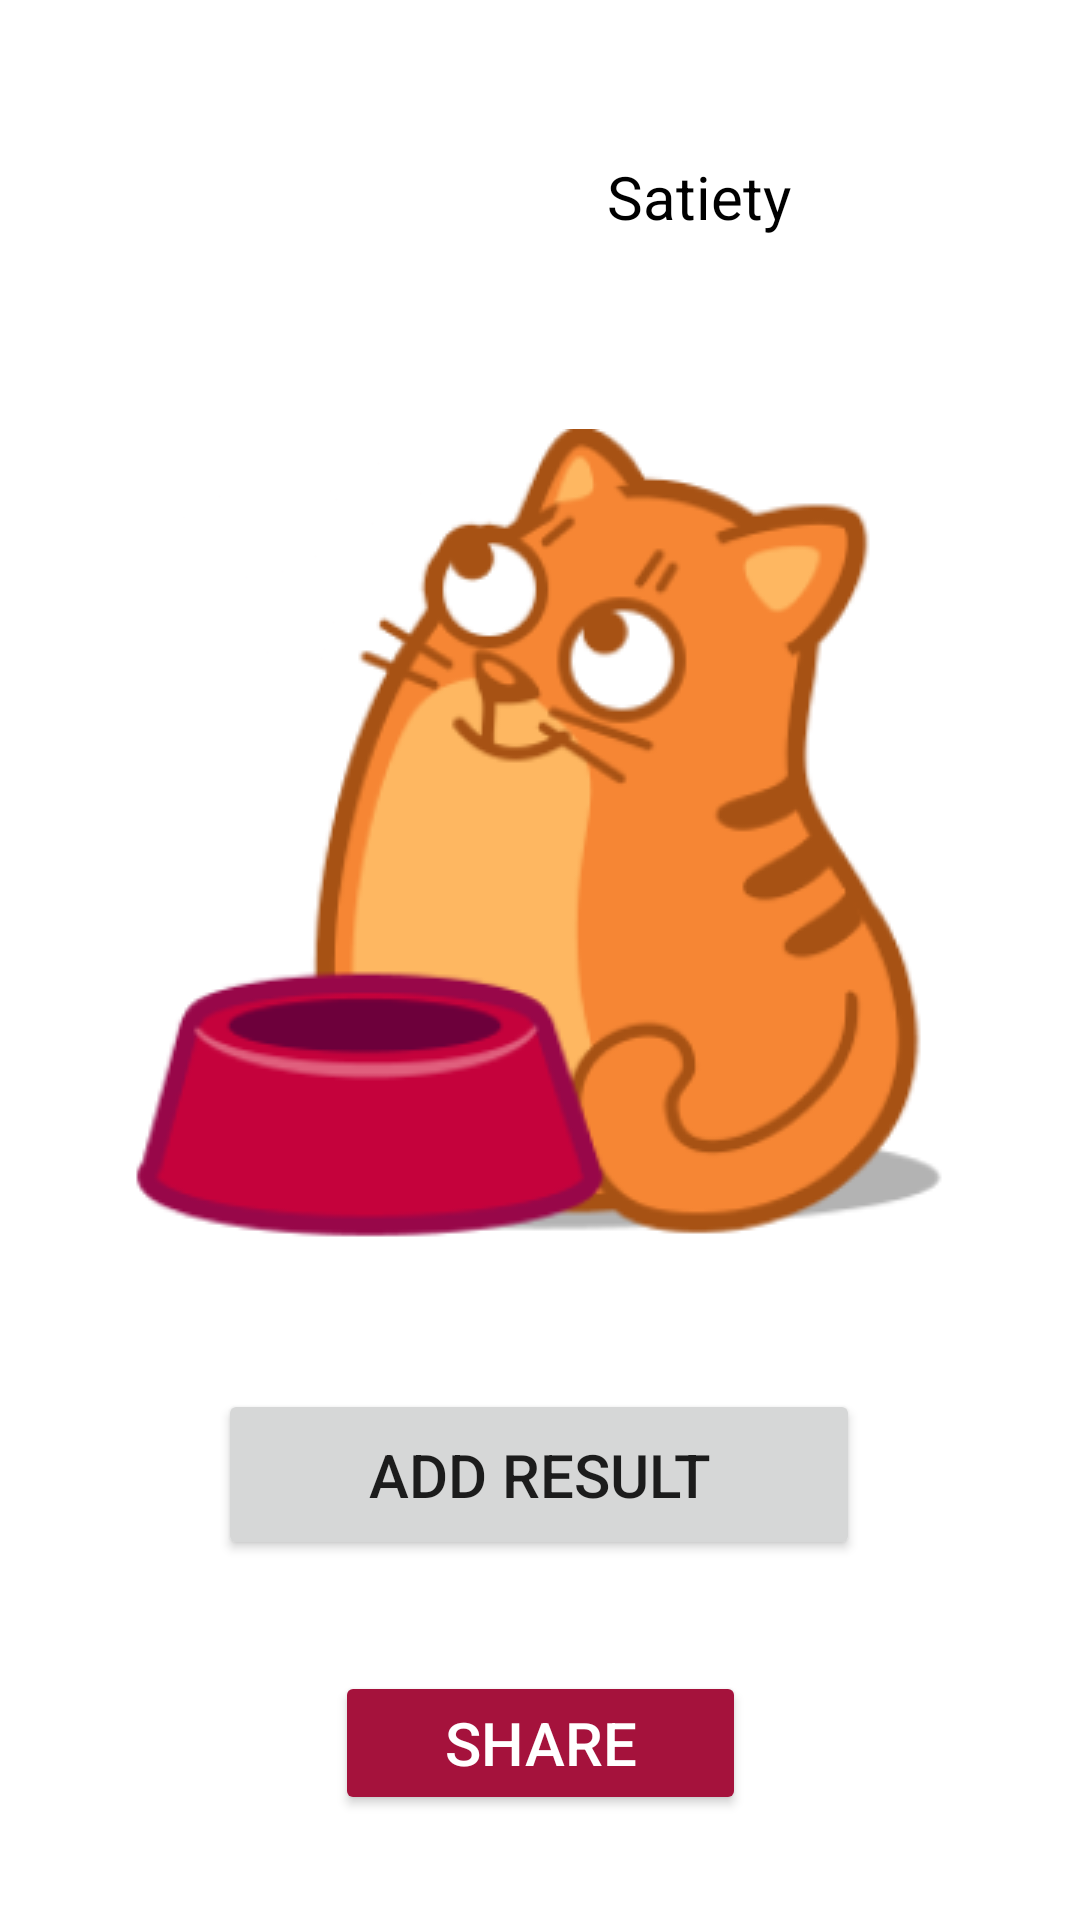

Reconstruct the res/layout file that produces this screen, plus the resources it refers to.
<!-- AndroidManifest.xml: application theme Theme.Example -->
<!-- res/layout/feed_cat.xml -->
<?xml version="1.0" encoding="utf-8"?>
<androidx.constraintlayout.widget.ConstraintLayout xmlns:android="http://schemas.android.com/apk/res/android"
    xmlns:app="http://schemas.android.com/apk/res-auto"
    xmlns:tools="http://schemas.android.com/tools"
    android:layout_width="match_parent"
    android:layout_height="match_parent"
    tools:context=".FeedCatActivity">

    <Button
        android:id="@+id/addResultButton"
        android:layout_width="214dp"
        android:layout_height="57dp"
        android:layout_marginBottom="120dp"
        android:onClick="onAddResults"
        android:text="@string/add_result"
        android:textSize="20sp"
        app:layout_constraintBottom_toBottomOf="parent"
        app:layout_constraintEnd_toEndOf="parent"
        app:layout_constraintHorizontal_bias="0.497"
        app:layout_constraintStart_toStartOf="parent"
        tools:ignore="UsingOnClickInXml" />

    <TextView
        android:id="@+id/satiety_label"
        android:layout_width="wrap_content"
        android:layout_height="wrap_content"
        android:text="@string/satiety_label_name"
        android:textColor="@color/black"
        android:textSize="20sp"
        app:layout_constraintBottom_toBottomOf="parent"
        app:layout_constraintEnd_toEndOf="parent"
        app:layout_constraintHorizontal_bias="0.677"
        app:layout_constraintStart_toStartOf="parent"
        app:layout_constraintTop_toTopOf="parent"
        app:layout_constraintVertical_bias="0.085" />

    <Button
        android:id="@+id/button"
        style="@style/Widget.MaterialComponents.Button"
        android:layout_width="138dp"
        android:layout_height="50dp"
        android:backgroundTint="@color/cherry"
        android:onClick="onFeedButtonClick"
        android:text="@string/feed_button_name"
        android:textColor="@color/white"
        android:textSize="20sp"
        app:layout_constraintBottom_toBottomOf="parent"
        app:layout_constraintEnd_toEndOf="parent"
        app:layout_constraintHorizontal_bias="0.498"
        app:layout_constraintStart_toStartOf="parent"
        app:layout_constraintTop_toTopOf="parent"
        app:layout_constraintVertical_bias="0.701" />

    <TextView
        android:id="@+id/satietyCounterLabel"
        android:layout_width="64dp"
        android:layout_height="27dp"
        android:fontFamily="sans-serif-black"
        android:textColor="@color/black"
        android:textSize="20sp"
        app:layout_constraintBottom_toBottomOf="parent"
        app:layout_constraintEnd_toEndOf="parent"
        app:layout_constraintHorizontal_bias="0.925"
        app:layout_constraintStart_toStartOf="parent"
        app:layout_constraintTop_toTopOf="parent"
        app:layout_constraintVertical_bias="0.085" />

    <ImageView
        android:id="@+id/catImage"
        android:layout_width="wrap_content"
        android:layout_height="wrap_content"
        android:contentDescription="@string/cat_image_description"
        app:layout_constraintBottom_toBottomOf="parent"
        app:layout_constraintEnd_toEndOf="parent"
        app:layout_constraintHorizontal_bias="0.496"
        app:layout_constraintStart_toStartOf="parent"
        app:layout_constraintTop_toTopOf="parent"
        app:layout_constraintVertical_bias="0.389"
        app:srcCompat="@drawable/cat" />

    <Button
        android:id="@+id/shareButton"
        android:layout_width="137dp"
        android:layout_height="48dp"
        android:backgroundTint="@color/cherry"
        android:onClick="onShareClick"
        android:text="@string/share_button"
        android:textColor="@color/white"
        android:textSize="20sp"
        app:layout_constraintBottom_toBottomOf="parent"
        app:layout_constraintEnd_toEndOf="parent"
        app:layout_constraintStart_toStartOf="parent"
        app:layout_constraintTop_toTopOf="parent"
        app:layout_constraintVertical_bias="0.941"
        tools:ignore="UsingOnClickInXml" />


</androidx.constraintlayout.widget.ConstraintLayout>
<!-- resources referenced by this layout -->
<resources>
  <color name="black">#FF000000</color>
  <color name="cherry">#A5123C</color>
  <color name="white">#FFFFFFFF</color>
  <!-- drawable cat: png bitmap (drawable, 32950 bytes) -->
  <string name="add_result">add result</string>
  <string name="cat_image_description">cat image</string>
  <string name="feed_button_name">FEED</string>
  <string name="satiety_label_name">Satiety</string>
  <string name="share_button">SHARE</string>
  <style name="Theme.Example" parent="Theme.MaterialComponents.Light">
          
          <item name="colorPrimary">@color/orange</item>
          <item name="colorPrimaryVariant">@color/brown</item>
          <item name="colorOnPrimary">@color/white</item>
          
          <item name="android:statusBarColor" tools:targetApi="l">?attr/colorPrimaryVariant</item>
          
      </style>
  <color name="orange">#EE5223</color>
  <color name="brown">#A64F0D</color>
</resources>
